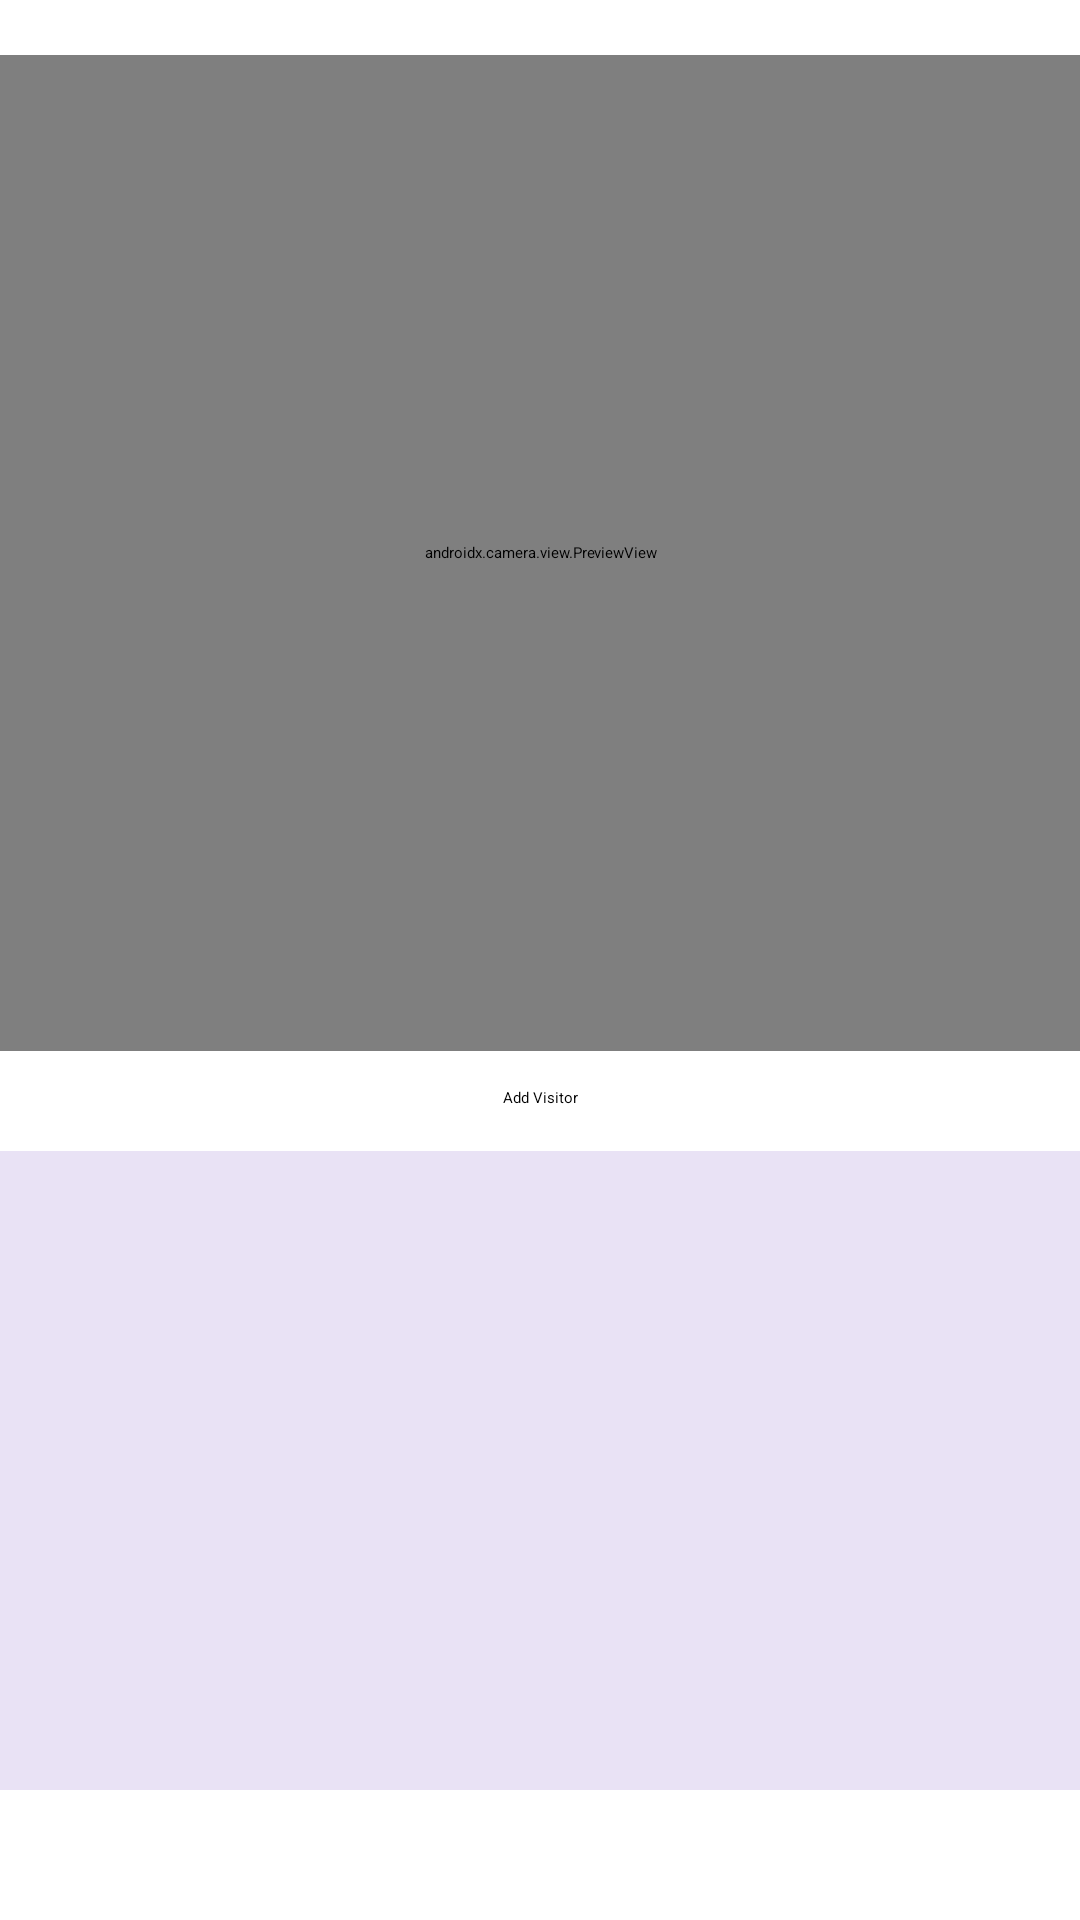

Layout XML and referenced resources for this Android screen:
<!-- AndroidManifest.xml: application theme Theme.FaceRecognition.NoActionBar -->
<!-- res/layout/activity_main.xml -->
<?xml version="1.0" encoding="utf-8"?>
<androidx.constraintlayout.widget.ConstraintLayout xmlns:android="http://schemas.android.com/apk/res/android"
    xmlns:app="http://schemas.android.com/apk/res-auto"
    xmlns:tools="http://schemas.android.com/tools"
    android:id="@+id/coordinatorLayout"
    android:layout_width="match_parent"
    android:layout_height="match_parent"
    android:background="@color/white"
    tools:context=".MainActivity">

    <FrameLayout
        android:id="@+id/container"
        android:layout_width="413dp"
        android:layout_height="332dp"
        app:layout_constraintBottom_toBottomOf="parent"
        app:layout_constraintEnd_toEndOf="parent"
        app:layout_constraintStart_toStartOf="parent"
        app:layout_constraintTop_toTopOf="parent"
        app:layout_constraintVertical_bias="0.060000002">

        <Button
            android:id="@+id/button5"
            android:layout_width="61dp"
            android:layout_height="61dp"
            android:background="@drawable/ic_flip_camera"
            android:backgroundTint="@color/white"
            android:elevation="1dp"
            android:rotationY="0"
            app:strokeColor="@color/black"
            tools:layout_conversion_absoluteHeight="63dp"
            tools:layout_conversion_absoluteWidth="62dp" />

        <androidx.camera.view.PreviewView
            android:id="@+id/previewView"
            android:layout_width="match_parent"
            android:layout_height="match_parent">

        </androidx.camera.view.PreviewView>
    </FrameLayout>

    <ImageButton
        android:id="@+id/imageButton"
        android:layout_width="52dp"
        android:layout_height="50dp"
        android:layout_marginStart="56dp"
        android:elevation="2dp"
        app:layout_constraintBottom_toBottomOf="@+id/imageView"
        app:layout_constraintStart_toEndOf="@+id/textView"
        app:layout_constraintTop_toTopOf="@+id/textView2"
        app:layout_constraintVertical_bias="0.428"
        app:srcCompat="@drawable/ic_add_person" />

    <ImageView
        android:id="@+id/imageView"
        android:layout_width="409dp"
        android:layout_height="213dp"
        android:background="#2C7E57C2"
        android:elevation="1dp"
        app:layout_constraintBottom_toBottomOf="parent"
        app:layout_constraintEnd_toEndOf="parent"
        app:layout_constraintStart_toStartOf="parent"
        app:layout_constraintTop_toBottomOf="@+id/container"
        app:layout_constraintVertical_bias="0.435"
        tools:srcCompat="@android:drawable/screen_background_light_transparent" />

    <LinearLayout
        android:id="@+id/linearLayout"
        android:layout_width="wrap_content"
        android:layout_height="wrap_content"
        android:layout_marginTop="12dp"
        android:orientation="horizontal"
        app:layout_constraintEnd_toEndOf="parent"
        app:layout_constraintHorizontal_bias="0.5"
        app:layout_constraintStart_toStartOf="parent"
        app:layout_constraintTop_toBottomOf="@+id/container">

        <Button
            android:id="@+id/button3"
            android:layout_width="150dp"
            android:layout_height="50dp"
            android:background="@drawable/round_bg"
            android:rotation="0"
            android:rotationX="0"
            android:rotationY="0"
            android:text="Add Visitor"
            android:textAlignment="center"
            android:visibility="visible"
            tools:visibility="visible" />

    </LinearLayout>

    <TextView
        android:id="@+id/textView"
        android:layout_width="164dp"
        android:layout_height="wrap_content"
        android:textAlignment="center"
        android:textColor="@color/black"
        android:textSize="22sp"
        android:textStyle="bold"
        app:layout_constraintBottom_toBottomOf="@+id/imageView"
        app:layout_constraintEnd_toEndOf="@+id/imageView"
        app:layout_constraintHorizontal_bias="0.487"
        app:layout_constraintStart_toStartOf="@+id/imageView"
        app:layout_constraintTop_toTopOf="@+id/imageView"
        app:layout_constraintVertical_bias="0.479" />

    <TextView
        android:id="@+id/textView2"
        android:layout_width="182dp"
        android:layout_height="196dp"
        android:textColor="@color/black"
        android:textSize="15sp"
        app:layout_constraintBottom_toBottomOf="@+id/imageView"
        app:layout_constraintEnd_toEndOf="@+id/imageView"
        app:layout_constraintHorizontal_bias="0.487"
        app:layout_constraintStart_toStartOf="@+id/imageView"
        app:layout_constraintTop_toTopOf="@+id/imageView"
        app:layout_constraintVertical_bias="1.0" />

    <TextView
        android:id="@+id/textAbovePreview"
        android:layout_width="wrap_content"
        android:layout_height="wrap_content"
        android:textColor="#000000"
        android:textSize="20sp"
        android:textStyle="bold"
        app:layout_constraintBottom_toTopOf="@+id/imageView"
        app:layout_constraintEnd_toEndOf="parent"
        app:layout_constraintHorizontal_bias="0.498"
        app:layout_constraintStart_toStartOf="parent"
        app:layout_constraintTop_toBottomOf="@+id/linearLayout"
        app:layout_constraintVertical_bias="1.0" />

    <com.google.android.material.floatingactionbutton.FloatingActionButton
        android:id="@+id/optionsButton"
        android:layout_width="wrap_content"
        android:layout_height="wrap_content"
        android:layout_marginStart="330dp"
        android:layout_marginTop="292dp"
        android:layout_marginEnd="25dp"
        android:layout_marginBottom="15dp"
        android:clickable="true"
        app:layout_constraintBottom_toBottomOf="parent"
        app:layout_constraintEnd_toEndOf="parent"
        app:layout_constraintStart_toStartOf="parent"
        app:layout_constraintTop_toBottomOf="@+id/container"
        app:srcCompat="@drawable/ic_actions" />

    <ImageButton
        android:id="@+id/speakButton"
        android:layout_width="69dp"
        android:layout_height="67dp"
        android:layout_marginStart="30dp"
        android:layout_marginEnd="32dp"
        app:layout_constraintBottom_toBottomOf="@+id/linearLayout"
        app:layout_constraintEnd_toStartOf="@+id/linearLayout"
        app:layout_constraintStart_toStartOf="parent"
        app:layout_constraintTop_toTopOf="@+id/linearLayout"
        app:layout_constraintVertical_bias="0.47"
        app:srcCompat="@drawable/ic_speech" />

</androidx.constraintlayout.widget.ConstraintLayout>
<!-- resources referenced by this layout -->
<resources>
  <color name="black">#FF000000</color>
  <color name="white">#FFFFFFFF</color>
  <!-- drawable ic_add_person (drawable) -->
  <vector android:height="24dp" android:tint="@color/peacockgreen"
      android:viewportHeight="24" android:viewportWidth="24"
      android:width="24dp" xmlns:android="http://schemas.android.com/apk/res/android">
      <path android:fillColor="@android:color/white" android:pathData="M13,8c0,-2.21 -1.79,-4 -4,-4S5,5.79 5,8s1.79,4 4,4S13,10.21 13,8zM15,10v2h3v3h2v-3h3v-2h-3V7h-2v3H15zM1,18v2h16v-2c0,-2.66 -5.33,-4 -8,-4S1,15.34 1,18z"/>
  </vector>
  <!-- drawable ic_speech (drawable) -->
  <vector android:height="50dp" android:tint="#2CBB2C"
      android:viewportHeight="24" android:viewportWidth="24"
      android:width="50dp" xmlns:android="http://schemas.android.com/apk/res/android">
      <path android:fillColor="@android:color/white" android:pathData="M20,4L4,4c-1.1,0 -2,0.9 -2,2v12c0,1.1 0.9,2 2,2h16c1.1,0 2,-0.9 2,-2L22,6c0,-1.1 -0.9,-2 -2,-2zM7.76,16.24l-1.41,1.41C4.78,16.1 4,14.05 4,12c0,-2.05 0.78,-4.1 2.34,-5.66l1.41,1.41C6.59,8.93 6,10.46 6,12s0.59,3.07 1.76,4.24zM12,16c-2.21,0 -4,-1.79 -4,-4s1.79,-4 4,-4 4,1.79 4,4 -1.79,4 -4,4zM17.66,17.66l-1.41,-1.41C17.41,15.07 18,13.54 18,12s-0.59,-3.07 -1.76,-4.24l1.41,-1.41C19.22,7.9 20,9.95 20,12c0,2.05 -0.78,4.1 -2.34,5.66zM12,10c-1.1,0 -2,0.9 -2,2s0.9,2 2,2 2,-0.9 2,-2 -0.9,-2 -2,-2z"/>
  </vector>
  <color name="peacockgreen">#0F6058</color>
</resources>
